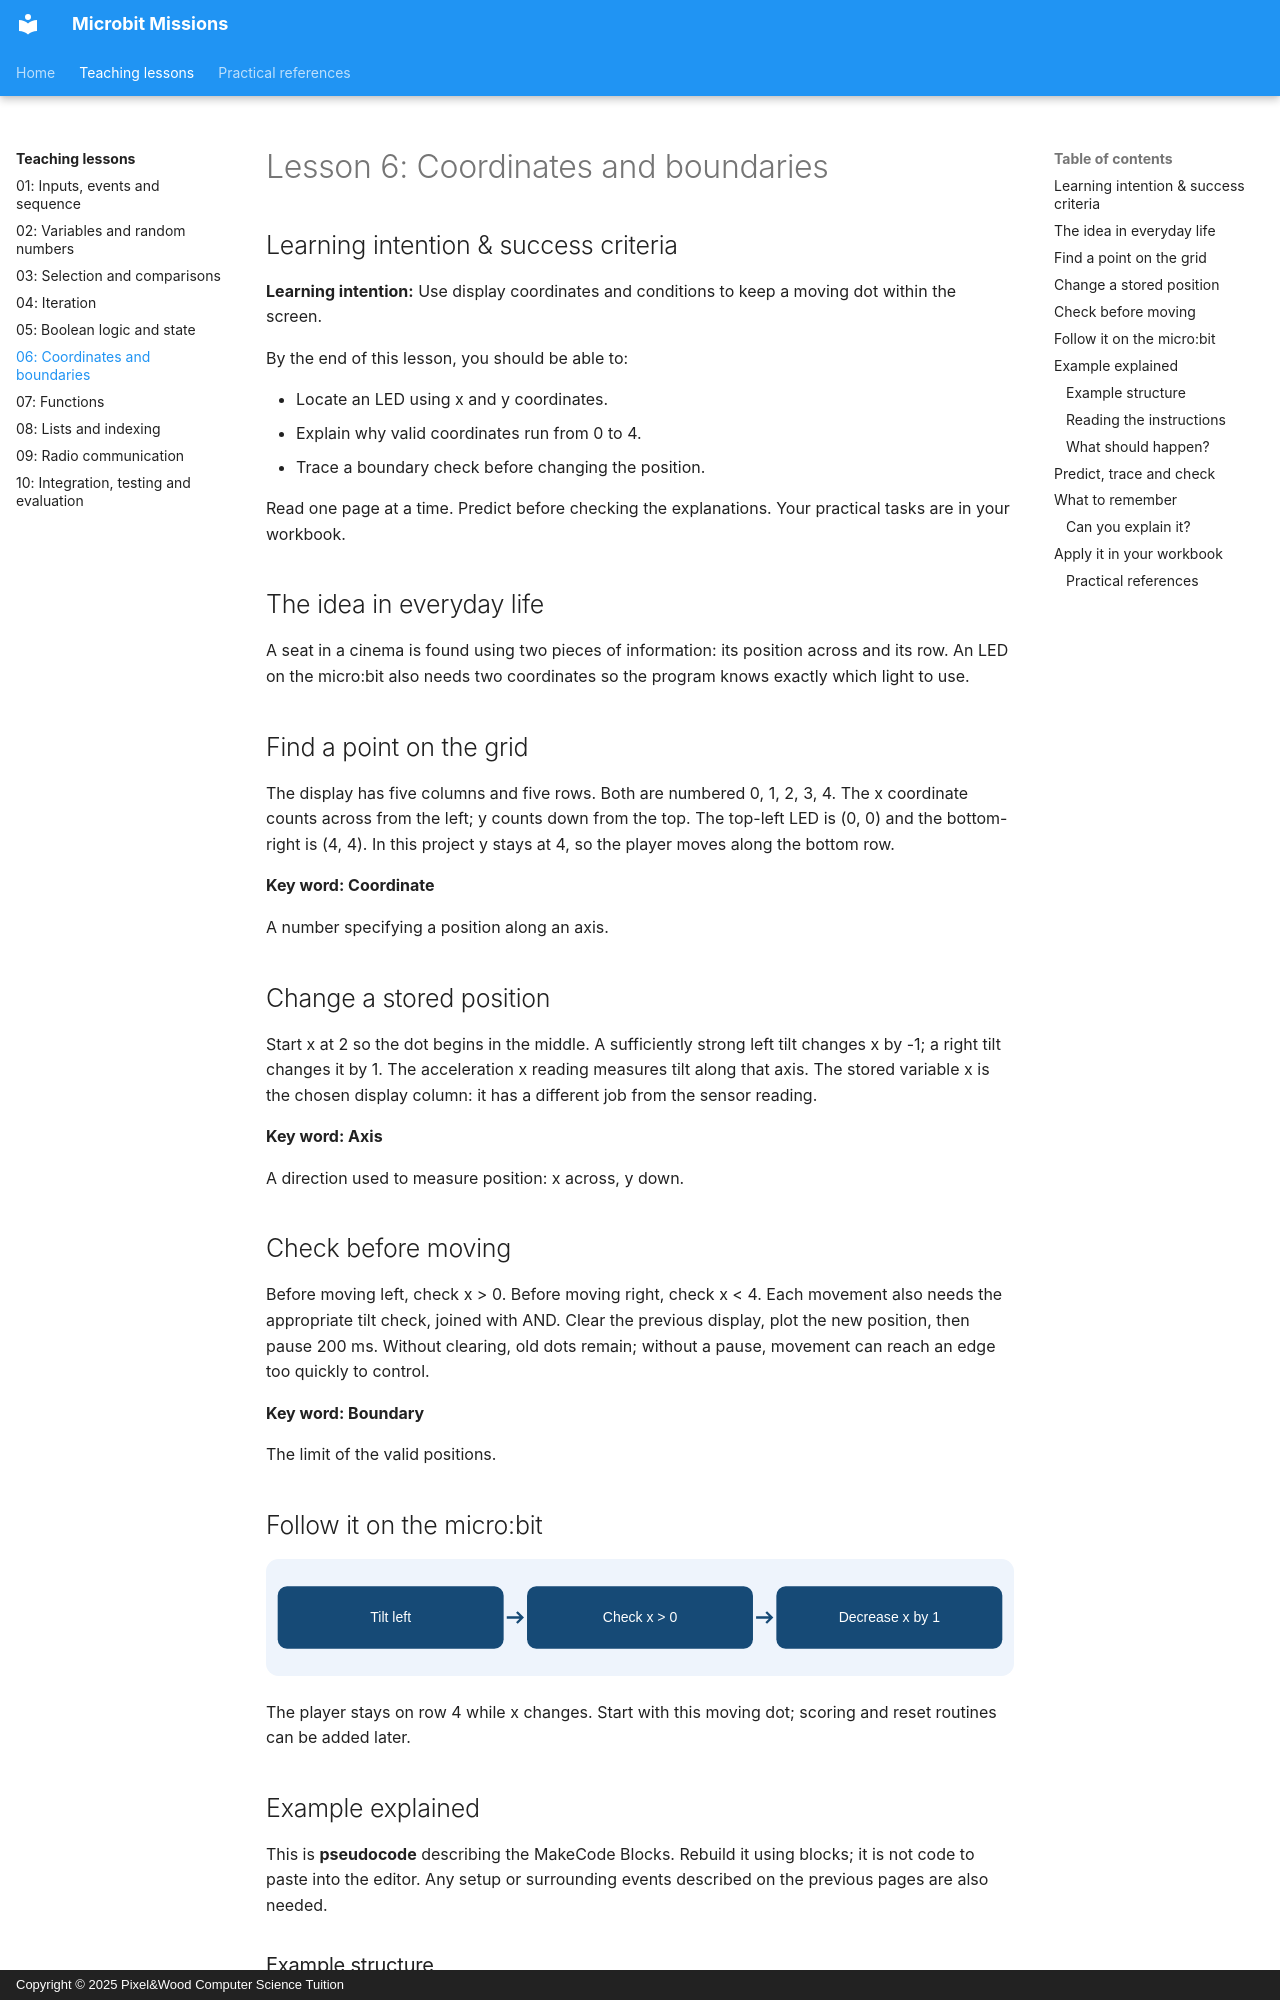

repository: Mr-Wood-CS/Microbit-Missions · page: concepts/06-coordinates-boundaries/index.html · generator: mkdocs · copyright: Copyright © 2025 Pixel&Wood Computer Science Tuition

# Lesson 6: Coordinates and boundaries

## Learning intention & success criteria

**Learning intention:** Use display coordinates and conditions to keep a moving dot within the screen.

By the end of this lesson, you should be able to:

- Locate an LED using x and y coordinates.
- Explain why valid coordinates run from 0 to 4.
- Trace a boundary check before changing the position.

Read one page at a time. Predict before checking the explanations. Your practical tasks are in your workbook.

## The idea in everyday life

A seat in a cinema is found using two pieces of information: its position across and its row. An LED on the micro:bit also needs two coordinates so the program knows exactly which light to use.

## Find a point on the grid

The display has five columns and five rows. Both are numbered 0, 1, 2, 3, 4. The x coordinate counts across from the left; y counts down from the top. The top-left LED is (0, 0) and the bottom-right is (4, 4). In this project y stays at 4, so the player moves along the bottom row.

<aside class="word-note" markdown="1">
**Key word: Coordinate**

A number specifying a position along an axis.
</aside>

## Change a stored position

Start x at 2 so the dot begins in the middle. A sufficiently strong left tilt changes x by -1; a right tilt changes it by 1. The acceleration x reading measures tilt along that axis. The stored variable x is the chosen display column: it has a different job from the sensor reading.

<aside class="word-note" markdown="1">
**Key word: Axis**

A direction used to measure position: x across, y down.
</aside>

## Check before moving

Before moving left, check x > 0. Before moving right, check x < 4. Each movement also needs the appropriate tilt check, joined with AND. Clear the previous display, plot the new position, then pause 200 ms. Without clearing, old dots remain; without a pause, movement can reach an edge too quickly to control.

<aside class="word-note" markdown="1">
**Key word: Boundary**

The limit of the valid positions.
</aside>

## Follow it on the micro:bit

![Tilt left; Check x > 0; Decrease x by 1.](../_assets/concepts/06-coordinates-boundaries.svg)

The player stays on row 4 while x changes. Start with this moving dot; scoring and reset routines can be added later.

## Example explained

This is **pseudocode** describing the MakeCode Blocks. Rebuild it using blocks; it is not code to paste into the editor. Any setup or surrounding events described on the previous pages are also needed.

<div class="example-layout" markdown="1">
<div markdown="1">
